Dataset: resized (GitHub, SuycoR/Clasificador_papayas). Classes: mature, partially mature, unmature.

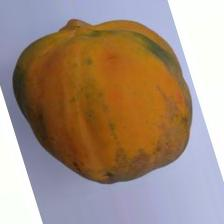
Label: mature

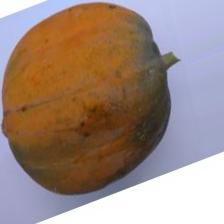
Label: mature

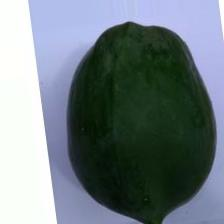
Label: unmature

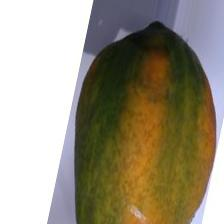
Label: partially mature

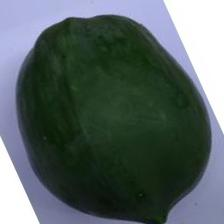
Label: unmature

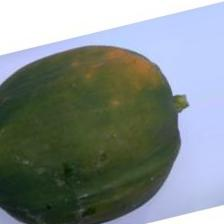
Label: partially mature
